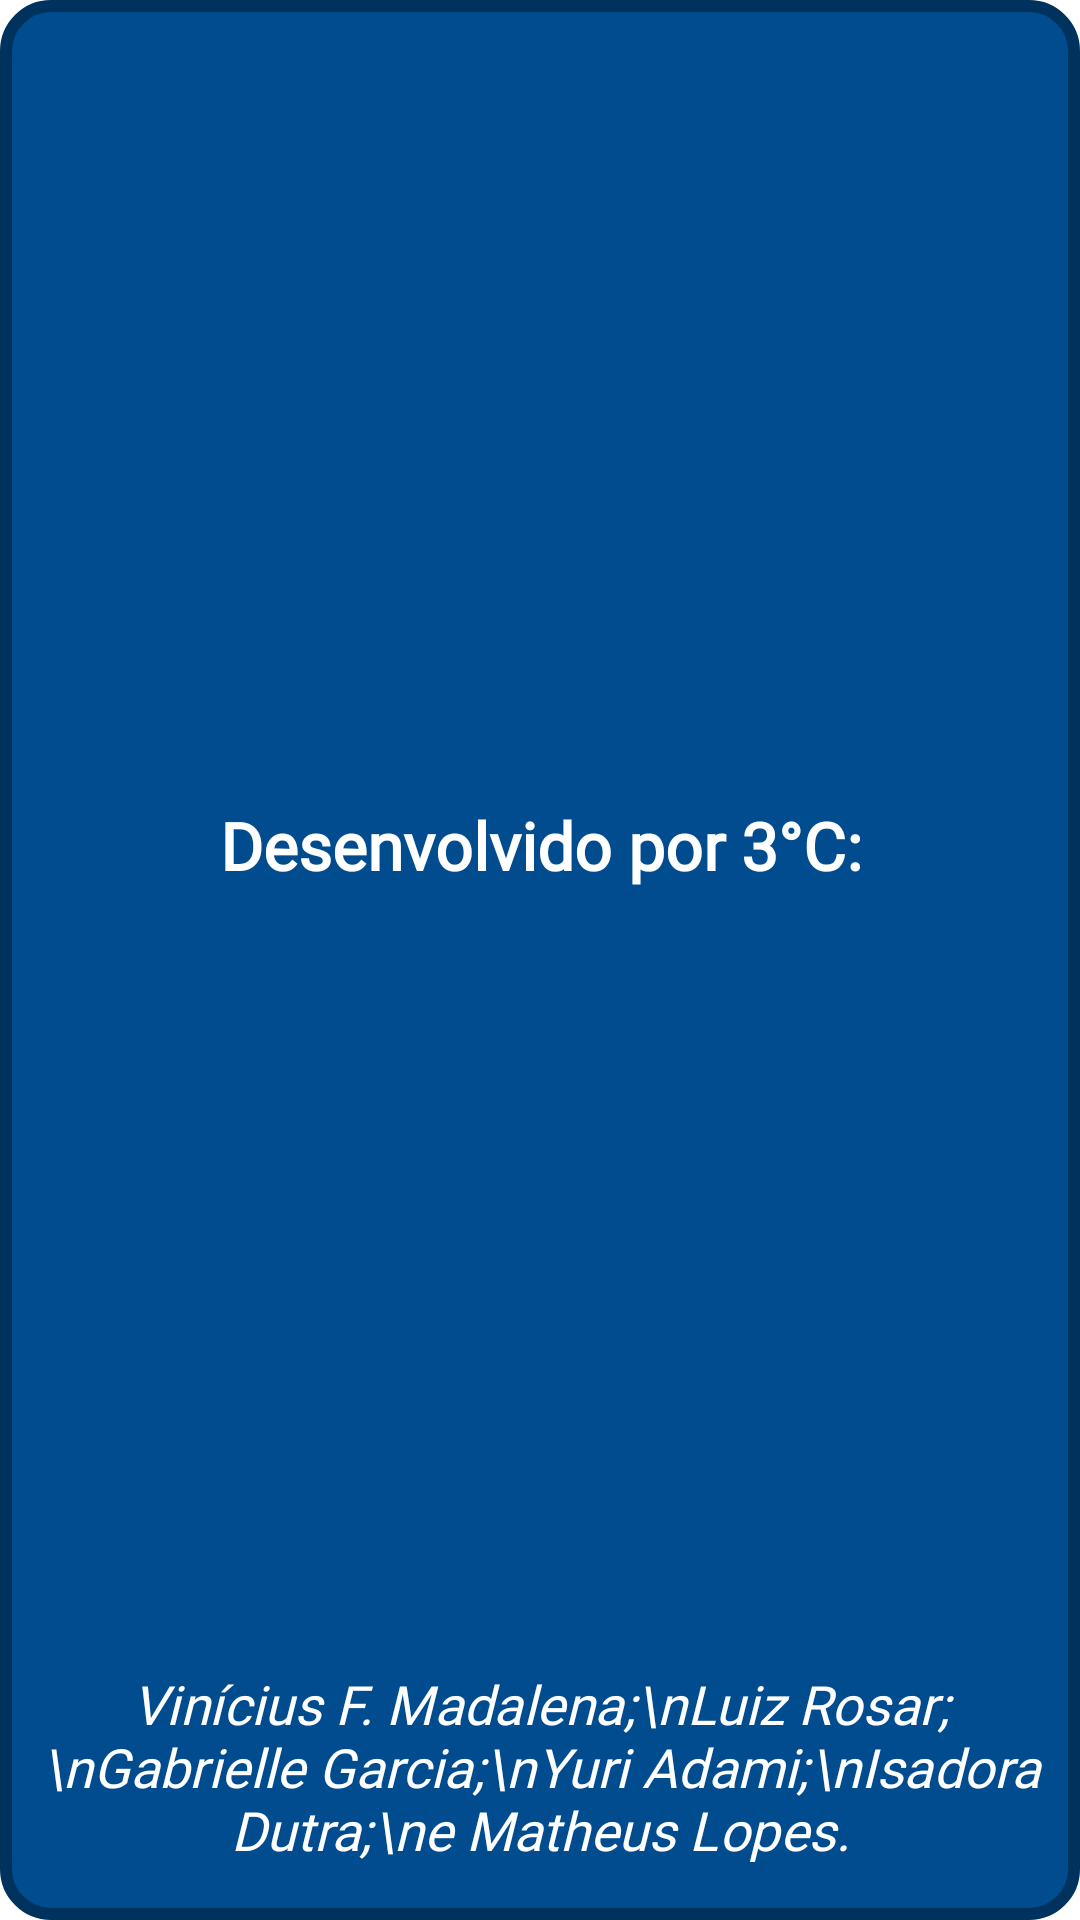

Layout XML and referenced resources for this Android screen:
<!-- AndroidManifest.xml: application theme Theme.TupiKids -->
<!-- res/layout/toast_infocreditos.xml -->
<?xml version="1.0" encoding="utf-8"?>
<androidx.constraintlayout.widget.ConstraintLayout xmlns:android="http://schemas.android.com/apk/res/android"
    xmlns:app="http://schemas.android.com/apk/res-auto"
    xmlns:tools="http://schemas.android.com/tools"
    android:layout_width="match_parent"
    android:layout_height="match_parent"
    android:background="@drawable/toastinfocreditos_background"
    android:id="@+id/toast_infocreditos">

    <TextView
        android:id="@+id/textView3"
        android:layout_width="256dp"
        android:layout_height="35dp"
        android:layout_marginStart="5dp"
        android:layout_marginTop="10dp"
        android:layout_marginEnd="5dp"
        android:layout_marginBottom="10dp"
        android:fontFamily="@font/galindo"
        android:gravity="center"
        android:singleLine="true"
        android:text="Desenvolvido por 3°C:"
        android:textColor="@color/white"
        android:textSize="22dp"
        android:textStyle="bold"
        app:layout_constraintBottom_toTopOf="@+id/textView2"
        app:layout_constraintEnd_toEndOf="parent"
        app:layout_constraintStart_toStartOf="parent"
        app:layout_constraintTop_toTopOf="parent" />

    <TextView
        android:id="@+id/textView2"
        android:layout_width="wrap_content"
        android:layout_height="wrap_content"
        android:layout_marginStart="5dp"
        android:layout_marginEnd="5dp"
        android:layout_marginBottom="10dp"
        android:fontFamily="@font/galindo"
        android:gravity="center"
        android:text="Vinícius F. Madalena;\nLuiz Rosar;\nGabrielle Garcia;\nYuri Adami;\nIsadora Dutra;\ne Matheus Lopes."
        android:textColor="@color/white"
        android:textSize="18dp"
        android:textStyle="italic"
        app:layout_constraintBottom_toBottomOf="parent"
        app:layout_constraintEnd_toEndOf="parent"
        app:layout_constraintStart_toStartOf="parent" />

</androidx.constraintlayout.widget.ConstraintLayout>
<!-- resources referenced by this layout -->
<resources>
  <!-- drawable toastinfocreditos_background (drawable) -->
  <?xml version="1.0" encoding="utf-8"?>
  <shape android:shape="rectangle" xmlns:android="http://schemas.android.com/apk/res/android">
      <solid android:color="#004c8f"/>
      <corners  android:radius="15dp"/>
      <stroke android:color="#00325e"
          android:width="4dp"/>
      <padding android:left="8dp"
          android:right="8dp"
          android:top="8dp"
          android:bottom="8dp"/>
  </shape>
  <style name="Theme.TupiKids" parent="Theme.MaterialComponents.DayNight.NoActionBar">
          
          <item name="colorPrimary">@color/purple_500</item>
          <item name="colorPrimaryVariant">@color/purple_700</item>
          <item name="colorOnPrimary">@color/white</item>
          
          <item name="colorSecondary">@color/teal_200</item>
          <item name="colorSecondaryVariant">@color/teal_700</item>
          <item name="colorOnSecondary">@color/black</item>
          
          <item name="android:statusBarColor" tools:targetApi="l">?attr/colorPrimaryVariant</item>
          
      </style>
  <!-- not gathered from this repository: default colours our renderer supplied (Android Studio template values) -->
  <color name="purple_500">#FF6200EE</color>
  <color name="purple_700">#FF3700B3</color>
  <color name="teal_200">#FF03DAC5</color>
  <color name="teal_700">#FF018786</color>
  <color name="black">#FF000000</color>
  <color name="white">#FFFFFFFF</color>
</resources>
